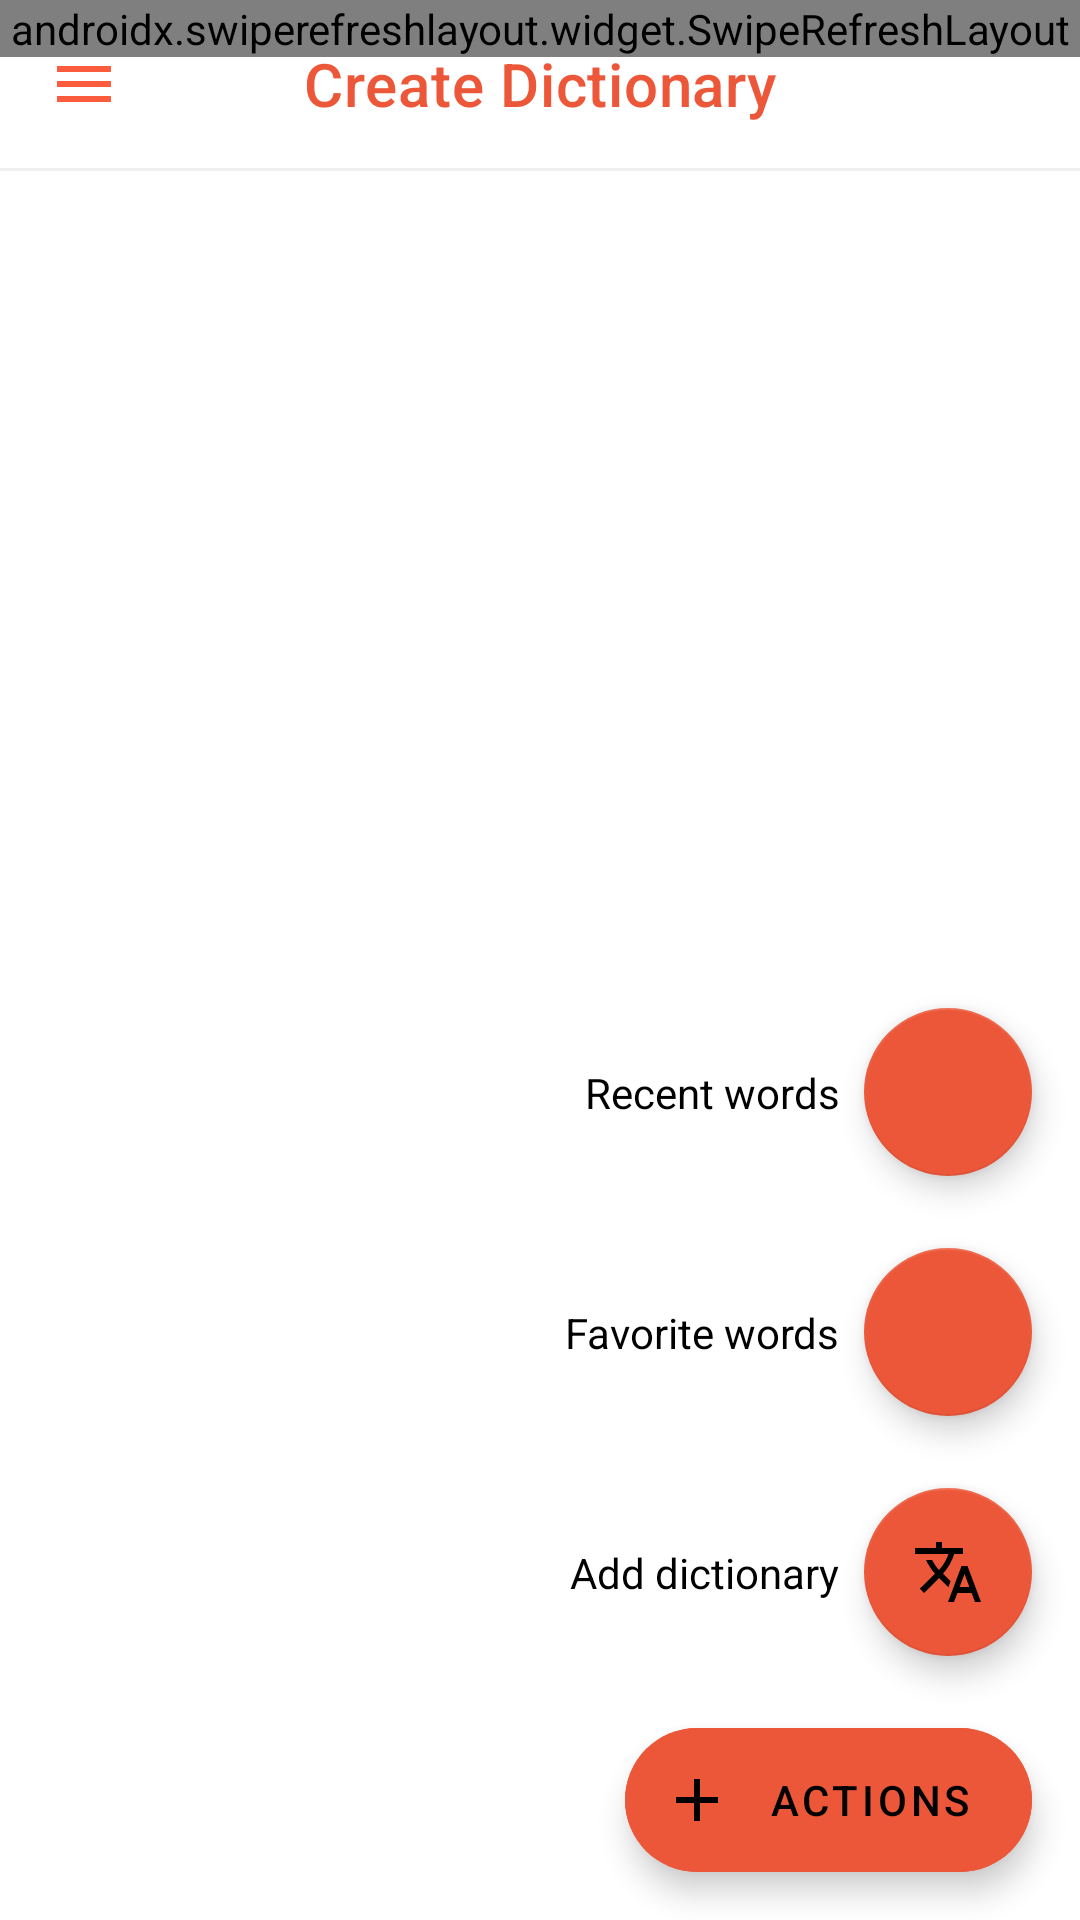

Layout XML and referenced resources for this Android screen:
<!-- AndroidManifest.xml: application theme MinDic -->
<!-- res/layout/activity_main.xml -->
<?xml version="1.0" encoding="utf-8"?>
<androidx.drawerlayout.widget.DrawerLayout
    android:id="@+id/main_drawer"
    xmlns:android="http://schemas.android.com/apk/res/android"
    xmlns:app="http://schemas.android.com/apk/res-auto"
    xmlns:tools="http://schemas.android.com/tools"
    android:layout_width="match_parent"
    android:layout_height="match_parent"
    android:orientation="vertical"
    android:background="?attr/backgroundColor"
    android:layout_gravity="end"
    tools:context=".views.MainActivity"
    tools:ignore="HardcodedText"
    >

    <androidx.constraintlayout.widget.ConstraintLayout

        android:id="@+id/home_view"
        android:layout_width="match_parent"
        android:layout_height="match_parent"
        android:orientation="vertical">

        <com.google.android.material.appbar.AppBarLayout
            android:id="@+id/appBarLayout"
            android:layout_width="0dp"
            android:layout_height="wrap_content"
            android:background="?attr/backgroundColor"
            android:elevation="0dp"
            android:outlineProvider="none"
            app:layout_constraintEnd_toEndOf="parent"
            app:layout_constraintStart_toStartOf="parent"
            tools:ignore="MissingConstraints">

            <com.google.android.material.appbar.MaterialToolbar
                android:id="@+id/top_app_bar"
                android:layout_width="match_parent"
                android:layout_height="wrap_content"
                app:navigationIcon="@drawable/red_menu"
                app:title="@string/app_name"
                app:titleCentered="true"
                app:titleTextColor="@color/red">

            </com.google.android.material.appbar.MaterialToolbar>
            <View
                android:layout_width="match_parent"
                android:layout_height="1dp"
                android:background="?attr/colorOnPrimary"
                />
        </com.google.android.material.appbar.AppBarLayout>


        <androidx.swiperefreshlayout.widget.SwipeRefreshLayout
            android:id="@+id/swipe_refresh_layout"
            android:layout_width="match_parent"
            android:layout_height="wrap_content"
            tools:ignore="MissingConstraints">
            <androidx.recyclerview.widget.RecyclerView
                android:id="@+id/lan_list_view"
                android:orientation="vertical"
                android:layout_width="match_parent"
                android:layout_height="wrap_content"
                android:paddingTop="60dp"
                tools:ignore="MissingConstraints" />

        </androidx.swiperefreshlayout.widget.SwipeRefreshLayout>
            <com.google.android.material.floatingactionbutton.ExtendedFloatingActionButton
                android:id="@+id/add_fab"
                android:layout_width="wrap_content"
                android:layout_height="wrap_content"
                android:layout_gravity="end"
                android:layout_marginEnd="16dp"
                android:layout_marginBottom="16dp"
                android:backgroundTint="@color/red"
                android:text="@string/Actions"
                app:icon="@drawable/ic_baseline_add_24"
                app:layout_constraintBottom_toBottomOf="parent"
                app:layout_constraintEnd_toEndOf="parent" />

            
            
            
            
        <com.google.android.material.floatingactionbutton.FloatingActionButton
            android:id="@+id/add_language_fab"
            android:layout_width="wrap_content"
            android:layout_height="wrap_content"
            android:layout_marginBottom="24dp"
            android:backgroundTint="@color/red"
            app:fabSize="normal"
            app:layout_constraintBottom_toTopOf="@+id/add_fab"
            app:layout_constraintEnd_toEndOf="@+id/add_fab"
            app:srcCompat="@drawable/language"
            tools:ignore="SpeakableTextPresentCheck" />

            
            
            <TextView
                android:id="@+id/add_language_action_text"
                android:layout_width="wrap_content"
                android:layout_height="wrap_content"
                android:layout_marginEnd="8dp"
                android:text="@string/add_language"
                android:textColor="?attr/colorOnSecondary"
                app:layout_constraintBottom_toBottomOf="@+id/add_language_fab"
                app:layout_constraintEnd_toStartOf="@+id/add_language_fab"
                app:layout_constraintTop_toTopOf="@+id/add_language_fab" />



            
            
            
            
        <com.google.android.material.floatingactionbutton.FloatingActionButton
            android:id="@+id/mind_dic_fab"
            android:layout_width="wrap_content"
            android:layout_height="wrap_content"
            android:layout_marginBottom="24dp"
            android:backgroundTint="@color/red"
            app:fabSize="normal"
            app:layout_constraintBottom_toTopOf="@+id/add_language_fab"
            app:layout_constraintEnd_toEndOf="@+id/add_language_fab"
            app:layout_constraintStart_toStartOf="@+id/add_language_fab"
            app:srcCompat="@drawable/not_interested"
            tools:ignore="SpeakableTextPresentCheck" />

            
            
            <TextView
                android:id="@+id/mind_dic_action_text"
                android:layout_width="wrap_content"
                android:layout_height="wrap_content"
                android:layout_marginEnd="8dp"
                android:text="@string/interested_words"
                android:textColor="?attr/colorOnSecondary"
                app:layout_constraintBottom_toBottomOf="@+id/mind_dic_fab"
                app:layout_constraintEnd_toStartOf="@+id/mind_dic_fab"
                app:layout_constraintTop_toTopOf="@+id/mind_dic_fab" />
            
            
            
            
            
        <com.google.android.material.floatingactionbutton.FloatingActionButton
            android:id="@+id/recent_words_fab"
            android:layout_width="wrap_content"
            android:layout_height="wrap_content"
            android:layout_marginBottom="24dp"
            android:backgroundTint="@color/red"
            app:fabSize="normal"
            app:layout_constraintBottom_toTopOf="@+id/mind_dic_fab"
            app:layout_constraintEnd_toEndOf="@+id/mind_dic_fab"
            app:layout_constraintStart_toStartOf="@+id/mind_dic_fab"
            app:srcCompat="@drawable/recent"
            tools:ignore="SpeakableTextPresentCheck" />

        
        
        <TextView
            android:id="@+id/recent_words_text"
            android:layout_width="wrap_content"
            android:layout_height="wrap_content"
            android:layout_marginEnd="8dp"
            android:text="@string/recent_words"
            android:textColor="?attr/colorOnSecondary"
            app:layout_constraintBottom_toBottomOf="@+id/recent_words_fab"
            app:layout_constraintEnd_toStartOf="@+id/recent_words_fab"
            app:layout_constraintTop_toTopOf="@+id/recent_words_fab" />
        
        
        
        
        


    </androidx.constraintlayout.widget.ConstraintLayout>
    <com.google.android.material.navigation.NavigationView
        android:layout_width="wrap_content"
        android:layout_height="match_parent"
        android:layout_gravity="start|end"
        android:backgroundTint="?attr/backgroundColor"
        app:itemTextColor="?attr/colorOnSecondary"
        android:id="@+id/navigation"
        app:menu="@menu/navigation_menu"
        app:headerLayout="@layout/navigation_header">

    </com.google.android.material.navigation.NavigationView>
</androidx.drawerlayout.widget.DrawerLayout>
<!-- res/layout/navigation_header.xml (included above) -->
<?xml version="1.0" encoding="utf-8"?>
<LinearLayout xmlns:android="http://schemas.android.com/apk/res/android"
    android:layout_width="match_parent"
    android:layout_height="match_parent"
    xmlns:app="http://schemas.android.com/apk/res-auto"
    android:background="?attr/backgroundColor"
    android:orientation="horizontal">
    <LinearLayout
        android:layout_width="match_parent"
        android:layout_height="wrap_content"
        android:orientation="vertical"
        android:layout_gravity="center"
        android:gravity="center"
        >
    <ImageView
        android:layout_width="150dp"
        android:layout_height="150dp"
        android:scaleType="centerInside"
        android:src="@drawable/dictionary1"
        app:civ_border_color="@color/red"
        app:civ_border_width="4dp"
        app:civ_shadow="true"
        android:layout_marginTop="10dp"
       />
        <TextView
            android:layout_marginTop="15dp"
            android:layout_marginBottom="15dp"
            android:layout_width="wrap_content"
            android:layout_height="wrap_content"
            android:text="@string/app_name"
            android:textSize="25dp"
            android:layout_gravity="center"
            android:gravity="center"
            android:textColor="@color/red"
            />
        <View
            android:layout_width="match_parent"
            android:layout_height="1dp"
            android:background="?attr/colorOnPrimary"
            />
        <com.google.android.material.switchmaterial.SwitchMaterial
            android:id="@+id/dark_mode"
            android:layout_marginRight="25dp"
            android:layout_width="wrap_content"
            android:layout_height="match_parent"
            android:checked="true"
            android:layout_gravity="right|center"
            android:gravity="right|center"
            android:layout_marginTop="15dp"
            android:layout_marginBottom="15dp"
            android:text="@string/dark_mode"
            android:textColor="?attr/colorOnSecondary"
            />

    
        <View
            android:layout_width="match_parent"
            android:layout_height="1dp"
            android:background="?attr/colorOnPrimary"
            />
    </LinearLayout>

</LinearLayout>
<!-- resources referenced by this layout -->
<resources>
  <color name="C46">#464646</color>
  <color name="red">#ED5739</color>
  <!-- drawable dictionary1: png bitmap (drawable, 7887 bytes) -->
  <!-- drawable ic_baseline_add_24 (drawable) -->
  <vector android:height="24dp" android:tint="#ED5739"
      android:viewportHeight="24" android:viewportWidth="24"
      android:width="24dp" xmlns:android="http://schemas.android.com/apk/res/android">
      <path android:fillColor="@android:color/white" android:pathData="M19,13h-6v6h-2v-6H5v-2h6V5h2v6h6v2z"/>
  </vector>
  <!-- drawable language (drawable) -->
  <vector android:height="24dp" android:tint="#FB5C3D"
      android:viewportHeight="24" android:viewportWidth="24"
      android:width="24dp" xmlns:android="http://schemas.android.com/apk/res/android">
      <path android:fillColor="@android:color/white" android:pathData="M12.87,15.07l-2.54,-2.51 0.03,-0.03c1.74,-1.94 2.98,-4.17 3.71,-6.53L17,6L17,4h-7L10,2L8,2v2L1,4v1.99h11.17C11.5,7.92 10.44,9.75 9,11.35 8.07,10.32 7.3,9.19 6.69,8h-2c0.73,1.63 1.73,3.17 2.98,4.56l-5.09,5.02L4,19l5,-5 3.11,3.11 0.76,-2.04zM18.5,10h-2L12,22h2l1.12,-3h4.75L21,22h2l-4.5,-12zM15.88,17l1.62,-4.33L19.12,17h-3.24z"/>
  </vector>
  <!-- drawable red_menu (drawable) -->
  <vector android:height="24dp" android:tint="#FB5C3D"
      android:viewportHeight="24" android:viewportWidth="24"
      android:width="24dp" xmlns:android="http://schemas.android.com/apk/res/android">
      <path android:fillColor="@android:color/white" android:pathData="M3,18h18v-2L3,16v2zM3,13h18v-2L3,11v2zM3,6v2h18L21,6L3,6z"/>
  </vector>
  <string name="Actions">Actions</string>
  <string name="add_language">Add dictionary</string>
  <string name="app_name">Create Dictionary</string>
  <string name="dark_mode">Study at night</string>
  <string name="interested_words">Favorite words</string>
  <string name="recent_words">Recent words</string>
  <style name="MinDic" parent="Theme.MaterialComponents.Light.NoActionBar">
  
          <item name="android:windowTranslucentStatus">true</item>
          
          <item name="colorPrimary">@color/red</item>
          <item name="colorPrimaryVariant">@color/purple_700</item>
  
          <item name="colorOnPrimary">@color/EF</item>
          <item name="backgroundColor">@color/white</item>
          
          <item name="colorSecondary">@color/red</item>
          <item name="colorSecondaryVariant">@color/teal_700</item>
          <item name="colorOnSecondary">@color/black</item>
          
          <item name="android:statusBarColor" tools:targetApi="l">?attr/colorPrimaryVariant</item>
  
          
      </style>
  <color name="purple_700">#FF3700B3</color>
  <color name="EF">#EFEFEF</color>
  <color name="white">#FFFFFFFF</color>
  <color name="teal_700">#FF018786</color>
  <color name="black">#FF000000</color>
</resources>
